Photos from the image-classification dataset "cropped_dataset" in the GitHub repository rumreichf/growbot-workspace. Its 6 classes are: cactus, green plant, lavender, leafy plant, lillies, succulent.

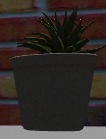
Label: succulent

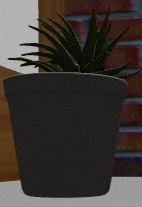
Label: succulent

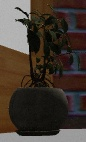
Label: leafy plant

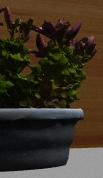
Label: lillies

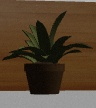
Label: green plant

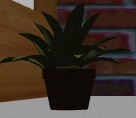
Label: green plant
